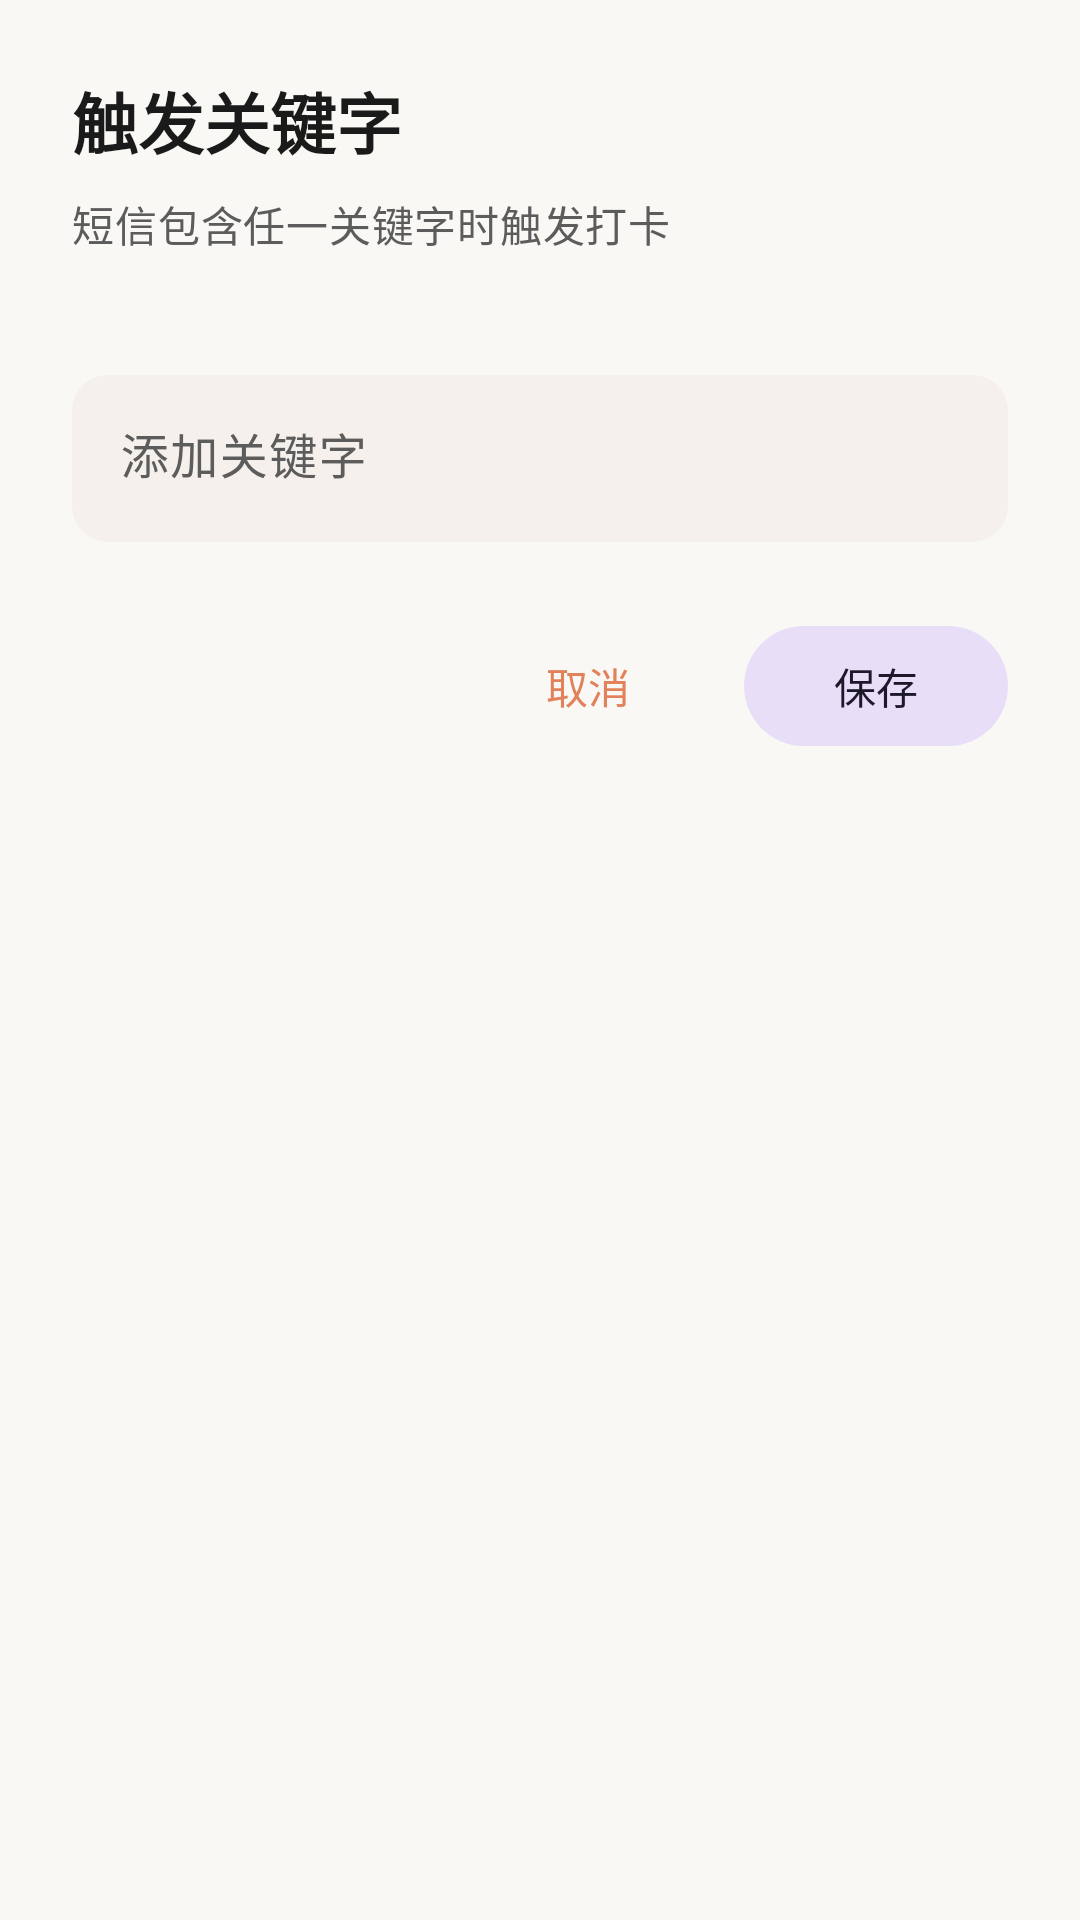

The Android layout XML behind this screen, and the referenced resources:
<!-- AndroidManifest.xml: application theme Theme.SmsCheckIn -->
<!-- res/layout/dialog_keyword.xml -->
<?xml version="1.0" encoding="utf-8"?>
<LinearLayout xmlns:android="http://schemas.android.com/apk/res/android"
    xmlns:app="http://schemas.android.com/apk/res-auto"
    android:layout_width="match_parent"
    android:layout_height="wrap_content"
    android:orientation="vertical"
    android:padding="24dp">

    <TextView
        android:layout_width="wrap_content"
        android:layout_height="wrap_content"
        android:text="@string/keyword_title"
        android:textAppearance="@style/TextAppearance.Material3.TitleLarge"
        android:textColor="@color/gray_dark"
        android:textStyle="bold" />

    <TextView
        android:layout_width="wrap_content"
        android:layout_height="wrap_content"
        android:layout_marginTop="8dp"
        android:text="短信包含任一关键字时触发打卡"
        android:textAppearance="@style/TextAppearance.Material3.BodyMedium"
        android:textColor="@color/gray_text" />

    <LinearLayout
        android:id="@+id/keywordListContainer"
        android:layout_width="match_parent"
        android:layout_height="wrap_content"
        android:layout_marginTop="20dp"
        android:orientation="vertical" />

    <TextView
        android:id="@+id/emptyHint"
        android:layout_width="match_parent"
        android:layout_height="wrap_content"
        android:layout_marginTop="16dp"
        android:gravity="center"
        android:text="@string/keyword_empty_hint"
        android:textAppearance="@style/TextAppearance.Material3.BodyMedium"
        android:textColor="@color/gray_text"
        android:visibility="gone" />

    <com.google.android.material.textfield.TextInputLayout
        style="@style/Widget.Material3.TextInputLayout.FilledBox"
        android:layout_width="match_parent"
        android:layout_height="wrap_content"
        android:layout_marginTop="20dp"
        app:boxBackgroundColor="@color/surface_variant"
        app:boxCornerRadiusBottomEnd="12dp"
        app:boxCornerRadiusBottomStart="12dp"
        app:boxCornerRadiusTopEnd="12dp"
        app:boxCornerRadiusTopStart="12dp"
        app:boxStrokeWidth="0dp"
        app:endIconMode="custom"
        app:endIconDrawable="@drawable/ic_add"
        app:endIconTint="@color/blue_primary">

        <com.google.android.material.textfield.TextInputEditText
            android:id="@+id/keywordInput"
            android:layout_width="match_parent"
            android:layout_height="wrap_content"
            android:hint="@string/keyword_add"
            android:inputType="text"
            android:maxLines="1"
            android:textAppearance="@style/TextAppearance.Material3.BodyLarge" />

    </com.google.android.material.textfield.TextInputLayout>

    <LinearLayout
        android:layout_width="match_parent"
        android:layout_height="wrap_content"
        android:layout_marginTop="24dp"
        android:gravity="end"
        android:orientation="horizontal">

        <com.google.android.material.button.MaterialButton
            android:id="@+id/cancelButton"
            style="@style/Widget.Material3.Button.TextButton"
            android:layout_width="wrap_content"
            android:layout_height="wrap_content"
            android:text="@string/cancel"
            android:textAllCaps="false" />

        <com.google.android.material.button.MaterialButton
            android:id="@+id/saveButton"
            style="@style/Widget.Material3.Button.TonalButton"
            android:layout_width="wrap_content"
            android:layout_height="wrap_content"
            android:layout_marginStart="8dp"
            android:text="@string/save"
            android:textAllCaps="false" />

    </LinearLayout>

</LinearLayout>
<!-- resources referenced by this layout -->
<resources>
  <color name="blue_primary">@color/terracotta</color>
  <color name="gray_dark">#FF1A1A1A</color>
  <color name="gray_text">#FF5C5C5C</color>
  <color name="surface_variant">#FFF5F0EB</color>
  <string name="cancel">取消</string>
  <string name="keyword_add">添加关键字</string>
  <string name="keyword_empty_hint">点击下方按钮添加关键字</string>
  <string name="keyword_title">触发关键字</string>
  <string name="save">保存</string>
  <style name="Theme.SmsCheckIn" parent="Theme.Material3.Light.NoActionBar">
          <item name="colorPrimary">@color/terracotta</item>
          <item name="colorOnPrimary">@color/white</item>
          <item name="colorPrimaryContainer">@color/terracotta_container</item>
          <item name="colorOnPrimaryContainer">@color/terracotta_deep</item>
          <item name="colorSecondary">@color/terracotta</item>
          <item name="colorOnSecondary">@color/white</item>
          <item name="android:colorBackground">@color/surface_container</item>
          <item name="colorSurface">@color/surface</item>
          <item name="colorSurfaceVariant">@color/surface_variant</item>
          <item name="colorOnSurface">@color/gray_dark</item>
          <item name="colorOnSurfaceVariant">@color/gray_text</item>
          <item name="colorError">@color/red_error</item>
          <item name="android:statusBarColor">@android:color/transparent</item>
          <item name="android:navigationBarColor">@color/surface_container</item>
          <item name="android:windowLightNavigationBar">true</item>
          <item name="android:windowLightStatusBar">true</item>
          <item name="android:windowDrawsSystemBarBackgrounds">true</item>
      </style>
  <color name="terracotta">#FFE2825B</color>
  <color name="white">#FFFFFFFF</color>
  <color name="terracotta_container">#FFFBE9DD</color>
  <color name="terracotta_deep">#FFC96E4A</color>
  <color name="surface_container">#FFFAF8F5</color>
  <color name="surface">#FFF5F0EB</color>
  <color name="red_error">#FFB85A42</color>
</resources>
